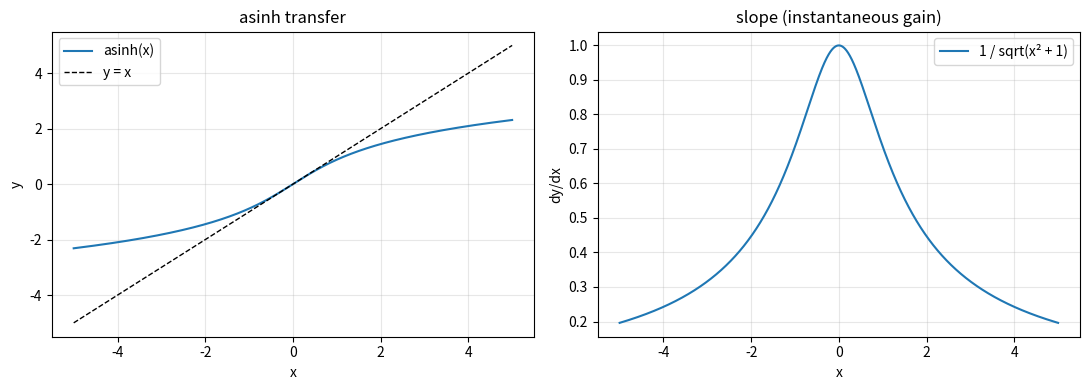
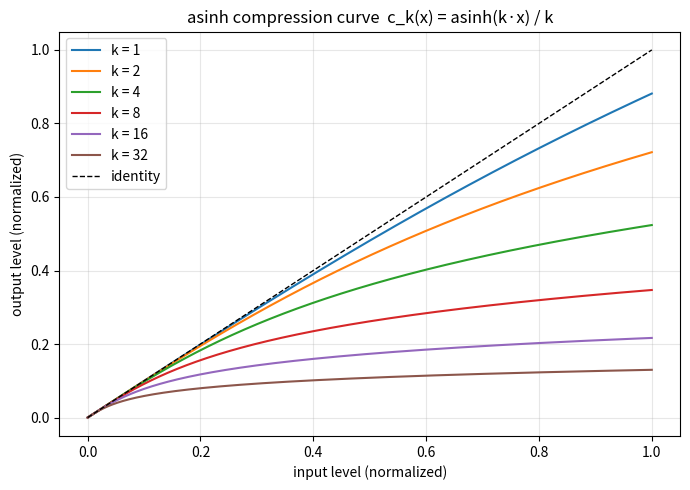
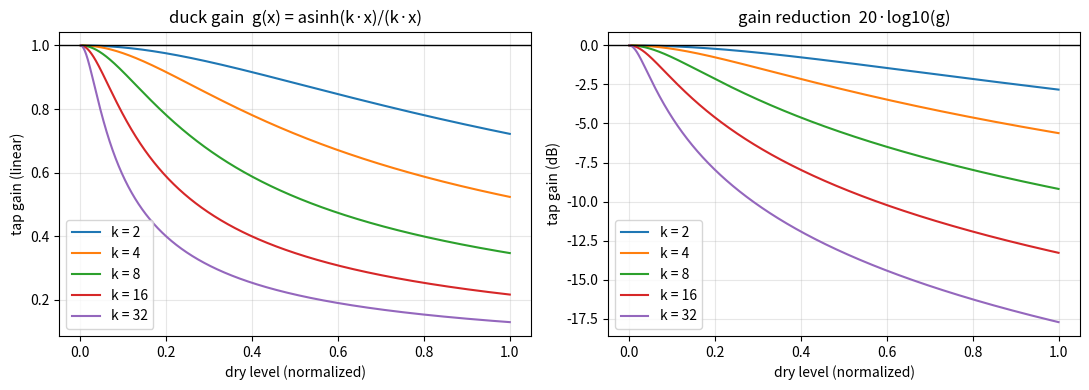
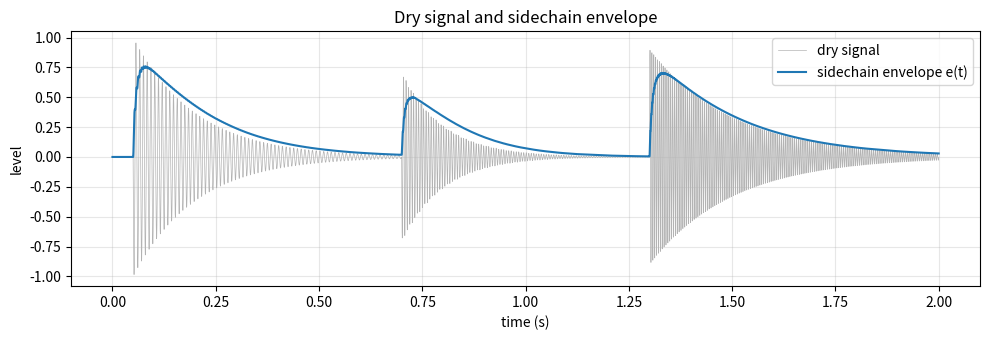
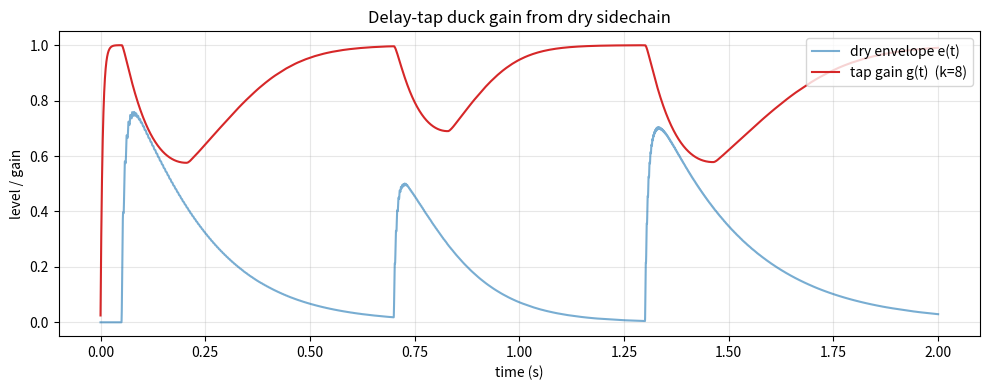
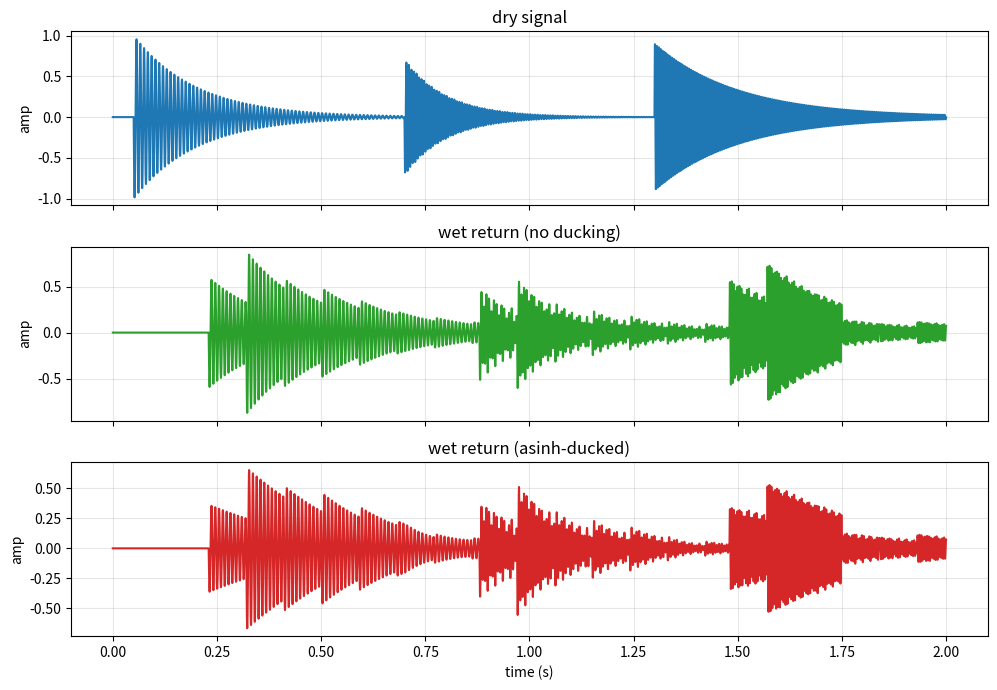
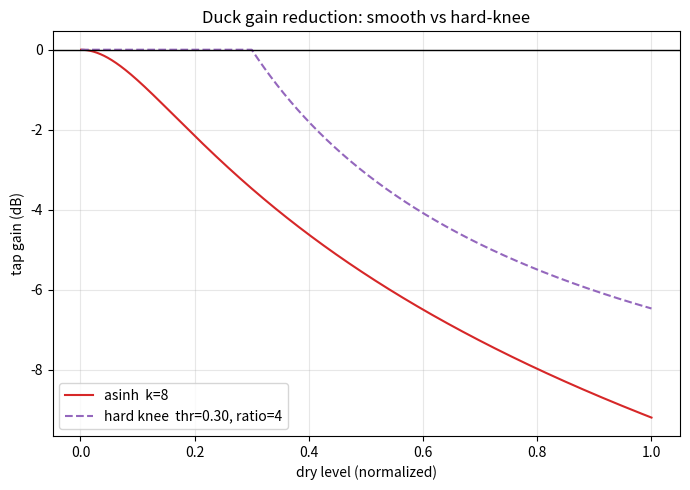

Write Python code to recreate these figures, in order.
import numpy as np
import matplotlib.pyplot as plt

def asinh(x):
    return np.log(x + np.sqrt(x * x + 1.0))

_x = np.linspace(-6, 6, 4001)
assert np.allclose(asinh(_x), np.arcsinh(_x))

x = np.linspace(-5, 5, 4001)

fig, ax = plt.subplots(1, 2, figsize=(11, 4))
ax[0].plot(x, asinh(x), label='asinh(x)')
ax[0].plot(x, x, color='k', linestyle='--', linewidth=1, label='y = x')
ax[0].set(title='asinh transfer', xlabel='x', ylabel='y')
ax[0].legend(); ax[0].grid(alpha=0.3)

slope = 1.0 / np.sqrt(x * x + 1.0)
ax[1].plot(x, slope, label='1 / sqrt(x² + 1)')
ax[1].set(title='slope (instantaneous gain)', xlabel='x', ylabel='dy/dx')
ax[1].legend(); ax[1].grid(alpha=0.3)
plt.tight_layout(); plt.show()

def comp_curve(x, k):
    return asinh(k * x) / k

x = np.linspace(0, 1, 2001)
fig, ax = plt.subplots(figsize=(7, 5))
for k in (1, 2, 4, 8, 16, 32):
    ax.plot(x, comp_curve(x, k), label='k = %g' % k)
ax.plot(x, x, color='k', linestyle='--', linewidth=1, label='identity')
ax.set(title='asinh compression curve  c_k(x) = asinh(k·x) / k',
       xlabel='input level (normalized)', ylabel='output level (normalized)')
ax.legend(); ax.grid(alpha=0.3)
plt.tight_layout(); plt.show()

def duck_gain(x, k, depth=0.0, eps=1e-12):
    xe = np.maximum(x, eps)
    g = asinh(k * xe) / (k * xe)
    return depth + (1.0 - depth) * g

x = np.linspace(1e-3, 1, 2001)
fig, ax = plt.subplots(1, 2, figsize=(11, 4))
for k in (2, 4, 8, 16, 32):
    ax[0].plot(x, duck_gain(x, k), label='k = %g' % k)
    ax[1].plot(x, 20 * np.log10(duck_gain(x, k)), label='k = %g' % k)
ax[0].axhline(1.0, color='k', linewidth=1)
ax[0].set(title='duck gain  g(x) = asinh(k·x)/(k·x)',
          xlabel='dry level (normalized)', ylabel='tap gain (linear)')
ax[1].axhline(0.0, color='k', linewidth=1)
ax[1].set(title='gain reduction  20·log10(g)',
          xlabel='dry level (normalized)', ylabel='tap gain (dB)')
for a in ax:
    a.legend(); a.grid(alpha=0.3)
plt.tight_layout(); plt.show()

fs = 8000
T = 2.0
t = np.arange(0, T, 1.0 / fs)

def pluck_env(onset, decay, amp=1.0):
    return amp * np.exp(-(t - onset) / decay) * (t >= onset)

e1 = pluck_env(0.05, 0.15, 1.0)
e2 = pluck_env(0.70, 0.10, 0.7)
e3 = pluck_env(1.30, 0.20, 0.9)
dry_sig = (e1 * np.sin(2 * np.pi * 110.0 * t)
         + e2 * np.sin(2 * np.pi * 165.0 * t)
         + e3 * np.sin(2 * np.pi * 220.0 * t))

def one_pole_follow(x, atk_s, rel_s, fs):
    out = np.empty_like(x)
    y = 0.0
    ga = np.exp(-1.0 / (atk_s * fs))
    gr = np.exp(-1.0 / (rel_s * fs))
    for i, xi in enumerate(x):
        a = ga if xi > y else gr
        y = a * y + (1.0 - a) * xi
        out[i] = y
    return out

rect = np.abs(dry_sig)
rect = rect / max(rect.max(), 1e-9)
env = one_pole_follow(rect, 0.005, 0.080, fs)

fig, ax = plt.subplots(figsize=(10, 3.5))
ax.plot(t, dry_sig, color='0.7', linewidth=0.5, label='dry signal')
ax.plot(t, env, color='C0', label='sidechain envelope e(t)')
ax.set(title='Dry signal and sidechain envelope', xlabel='time (s)', ylabel='level')
ax.legend(loc='upper right'); ax.grid(alpha=0.3)
plt.tight_layout(); plt.show()

k = 8.0
depth = 0.0

gain_inst = duck_gain(env, k, depth)
gain = one_pole_follow(gain_inst, 0.005, 0.080, fs)

fig, ax = plt.subplots(figsize=(10, 4))
ax.plot(t, env, color='C0', alpha=0.6, label='dry envelope e(t)')
ax.plot(t, gain, color='C3', label='tap gain g(t)  (k=%g)' % k)
ax.set(title='Delay-tap duck gain from dry sidechain',
       xlabel='time (s)', ylabel='level / gain')
ax.legend(loc='upper right'); ax.grid(alpha=0.3)
plt.tight_layout(); plt.show()

def multi_tap_delay(sig, tap_times_s, tap_gain, fb, fs):
    n = len(sig)
    taps = [int(d * fs) for d in tap_times_s]
    buf = sig.copy()
    wet = np.zeros(n)
    for i in range(n):
        v = 0.0
        for d in taps:
            if i - d >= 0:
                v += buf[i - d] * tap_gain
        wet[i] = v
        buf[i] = sig[i] + fb * v
    return wet

wet = multi_tap_delay(dry_sig, [0.18, 0.27], 0.6, 0.4, fs)
ducked_wet = wet * gain

fig, ax = plt.subplots(3, 1, figsize=(10, 7), sharex=True)
ax[0].plot(t, dry_sig, color='C0')
ax[0].set(title='dry signal', ylabel='amp')
ax[1].plot(t, wet, color='C2')
ax[1].set(title='wet return (no ducking)', ylabel='amp')
ax[2].plot(t, ducked_wet, color='C3')
ax[2].set(title='wet return (asinh-ducked)', xlabel='time (s)', ylabel='amp')
for a in ax:
    a.grid(alpha=0.3)
plt.tight_layout(); plt.show()

def hard_duck_gain(x, thresh, ratio, depth=0.0):
    y = np.where(x <= thresh, x, thresh + (x - thresh) / ratio)
    g = y / np.maximum(x, 1e-12)
    return depth + (1.0 - depth) * np.clip(g, 0.0, 1.0)

x = np.linspace(1e-3, 1, 2001)
fig, ax = plt.subplots(figsize=(7, 5))
ax.plot(x, 20 * np.log10(duck_gain(x, 8.0)), color='C3', label='asinh  k=8')
ax.plot(x, 20 * np.log10(hard_duck_gain(x, thresh=0.3, ratio=4.0)), color='C4',
        linestyle='--', label='hard knee  thr=0.30, ratio=4')
ax.axhline(0.0, color='k', linewidth=1)
ax.set(title='Duck gain reduction: smooth vs hard-knee',
       xlabel='dry level (normalized)', ylabel='tap gain (dB)')
ax.legend(); ax.grid(alpha=0.3)
plt.tight_layout(); plt.show()
